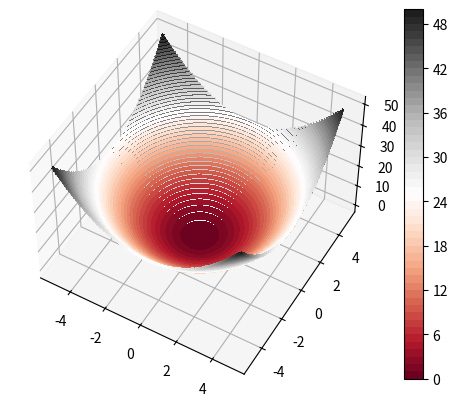

This chart was generated by the following Python code: (Note: this script raises an exception after producing the figure.)
%matplotlib inline
import numpy as np
import matplotlib.pyplot as plt
from mpl_toolkits import mplot3d

# defining the first bivariate function f1
def f1(x, y):
    return np.power(x, 2) + np.power(y, 2)


x = np.linspace(-5, 5)
y = np.linspace(-5, 5)

X, Y = np.meshgrid(x, y)
Z1 = f1(X, Y)

ax = plt.axes(projection='3d')

ax.contour3D(X, Y, Z1, 50, cmap='binary')
ax.scatter(0, 0, 0)

ax.view_init(50)

plt.contourf(X, Y, Z1, 50, cmap='RdGy')
plt.colorbar()
plt.scatter(0,0)

plt.contour(X, Y, Z1, 50, cmap='RdGy')
plt.colorbar()
plt.scatter(0,0)

# defining the second bivariate function f2
def f2(x, y):
    
    temp = np.power(x, 2) + np.power(y, 2)
    return -np.power(temp, 0.5)

Z2 = f2(X, Y)

ax = plt.axes(projection='3d')

ax.contour3D(X, Y, Z2, 50, cmap='binary')
ax.scatter(0, 0, 0)

plt.contourf(X, Y, Z2, 50, cmap='RdGy')
plt.colorbar()
plt.scatter(0,0)

plt.contour(X, Y, Z2, 50, cmap='RdGy')
plt.colorbar()
plt.scatter(0,0)

# defining the third bivariate function f3
def f3(x, y):
    return np.power(x, 3) + np.power(y, 3) 

Z3 = f3(X, Y)

ax = plt.axes(projection='3d')

ax.contour3D(X, Y, Z3, 50, cmap='binary')
ax.scatter(0, 0, 0)

ax.view_init(20, -70)

plt.contourf(X, Y, Z3, 50, cmap='RdGy')
plt.colorbar()
plt.scatter(0,0)

plt.contour(X, Y, Z3, 50, cmap='RdGy')
plt.colorbar()
plt.scatter(0,0)